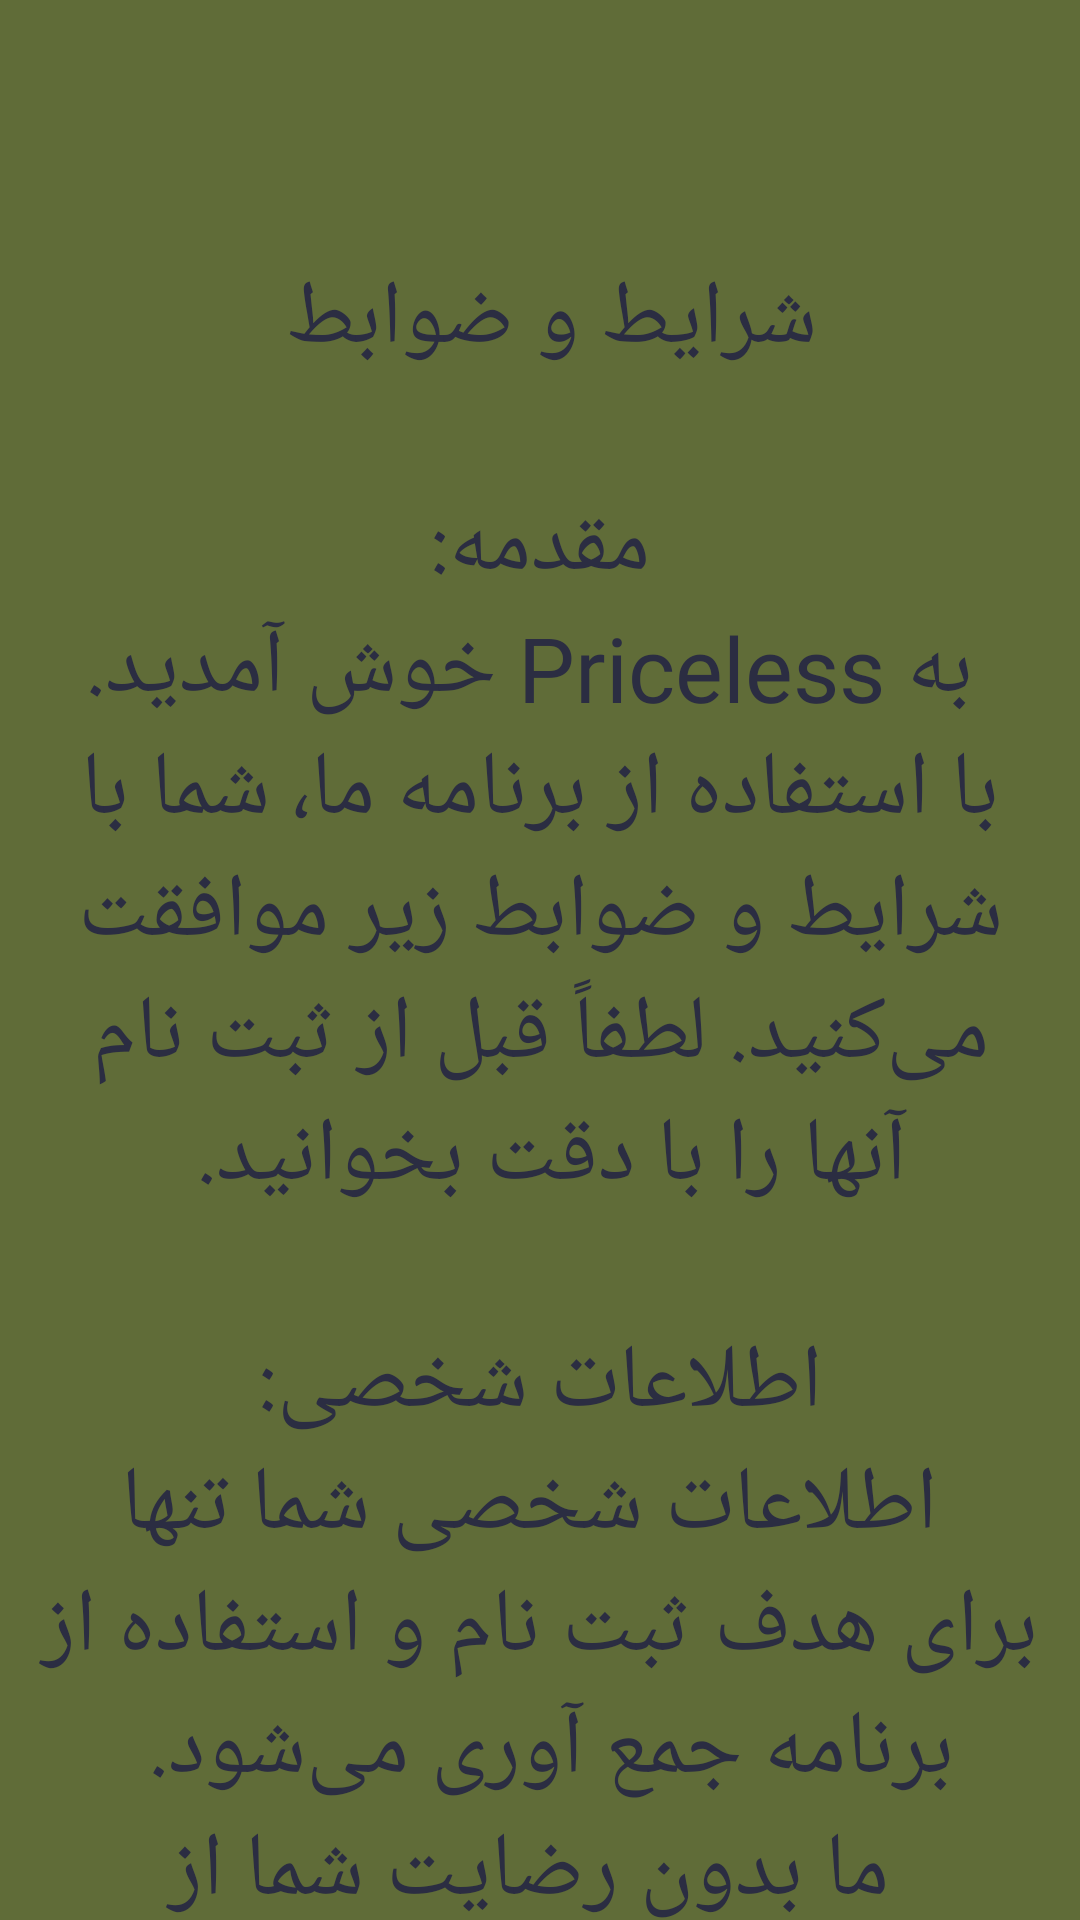

Produce the Android XML layout that renders to this screen, including the resource entries it uses.
<!-- AndroidManifest.xml: activity theme NoActionBar -->
<!-- res/layout/activity_terms.xml -->
<?xml version="1.0" encoding="utf-8"?>
<LinearLayout xmlns:android="http://schemas.android.com/apk/res/android"
    xmlns:tools="http://schemas.android.com/tools"
    android:layout_width="match_parent"
    android:layout_height="match_parent"
    android:background="@color/my_bg_color"
    android:orientation="vertical"
    tools:context=".TermsActivity">

    <androidx.appcompat.widget.Toolbar
        android:id="@+id/toolbar_terms"
        android:layout_width="match_parent"
        android:layout_height="wrap_content"
        android:layout_margin="10dp"/>

    <ScrollView
        android:layout_width="match_parent"
        android:layout_height="wrap_content"
        android:fillViewport="true"
        android:scrollbars="none">

        <LinearLayout
            android:layout_width="match_parent"
            android:layout_height="wrap_content"
            android:orientation="vertical">


            <TextView
                android:id="@+id/tv_persian_terms"
                android:layout_width="wrap_content"
                android:layout_height="wrap_content"
                android:text="@string/terms"
                android:textSize="30sp"
                android:padding="10dp"
                android:fontFamily="@font/nexa_regular"
                android:textColor="#2b2d42"
                android:gravity="center" />


        </LinearLayout>

    </ScrollView>


</LinearLayout>
<!-- resources referenced by this layout -->
<resources>
  <color name="my_bg_color">#FF606c38</color>
  <string name="terms">
  
  شرایط و ضوابط
          \n
          \n
  مقدمه:
          \n
  به Priceless خوش آمدید. با استفاده از برنامه ما، شما با شرایط و ضوابط زیر موافقت می‌کنید. لطفاً قبل از ثبت نام آنها را با دقت بخوانید.
          \n
          \n
  اطلاعات شخصی:
          \n
  اطلاعات شخصی شما تنها برای هدف ثبت نام و استفاده از برنامه جمع آوری می‌شود.
          \n
  ما بدون رضایت شما از اطلاعات شخصی شما برای هیچ منظور دیگری استفاده نمی‌کنیم.
          \n
          \n
  ارسال پست‌های زمان‌بندی شده:
          \n
  در حالی که شما می‌توانید پست‌ها را برای تاریخ‌های آینده زمان‌بندی کنید، نباید برای یادآوری‌های بحرانی یا موقعیت‌های اضطراری به برنامه اتکا کنید.
          \n
          \n
  تراکنش‌های رمزنگاری:
          \n
  کاربران کاملاً مسئول تراکنش‌های رمزنگاری و دارایی‌های خود هستند.
          \n
  اطمینان حاصل کنید که آدرس کیف پولی که در پروفایل خود ارائه می‌دهید صحیح است و تراکنش‌ها را با آخرین تراکنش موفق از آن آدرس تأیید کنید.
          \n
          \n
  مدیریت محتوا:
          \n
  کاربران توانایی حذف نظرات ناخوشایند بر روی پست‌های خود را دارند.
          \n
          \n
  
  پذیرش شرایط:
          \n
  با ثبت نام و استفاده از برنامه ما، شما موافقت می‌کنید که به این شرایط و ضوابط پایبند باشید.</string>
  <style name="NoActionBar" parent="Theme.MaterialComponents.Light.NoActionBar">
          <item name="windowActionBar">false</item>
          <item name="windowNoTitle">true</item>
          <item name="android:screenOrientation">portrait</item>
          <item name="colorPrimary">@color/colorPrimaryDark</item>
          <item name="colorPrimaryVariant">@color/purple_700</item>
          <item name="colorOnPrimary">@color/white</item>
          
          <item name="colorSecondary">@color/teal_200</item>
          <item name="colorSecondaryVariant">@color/teal_700</item>
          <item name="colorOnSecondary">@color/black</item>
          
          <item name="android:statusBarColor">?attr/colorPrimaryVariant</item>
      </style>
  <color name="colorPrimaryDark">#FF474747</color>
  <color name="purple_700">#FFdda15e</color>
  <color name="white">#FFfefae0</color>
  <color name="teal_200">#FF283618</color>
  <color name="teal_700">#FF283618</color>
  <color name="black">#FF474747</color>
</resources>
